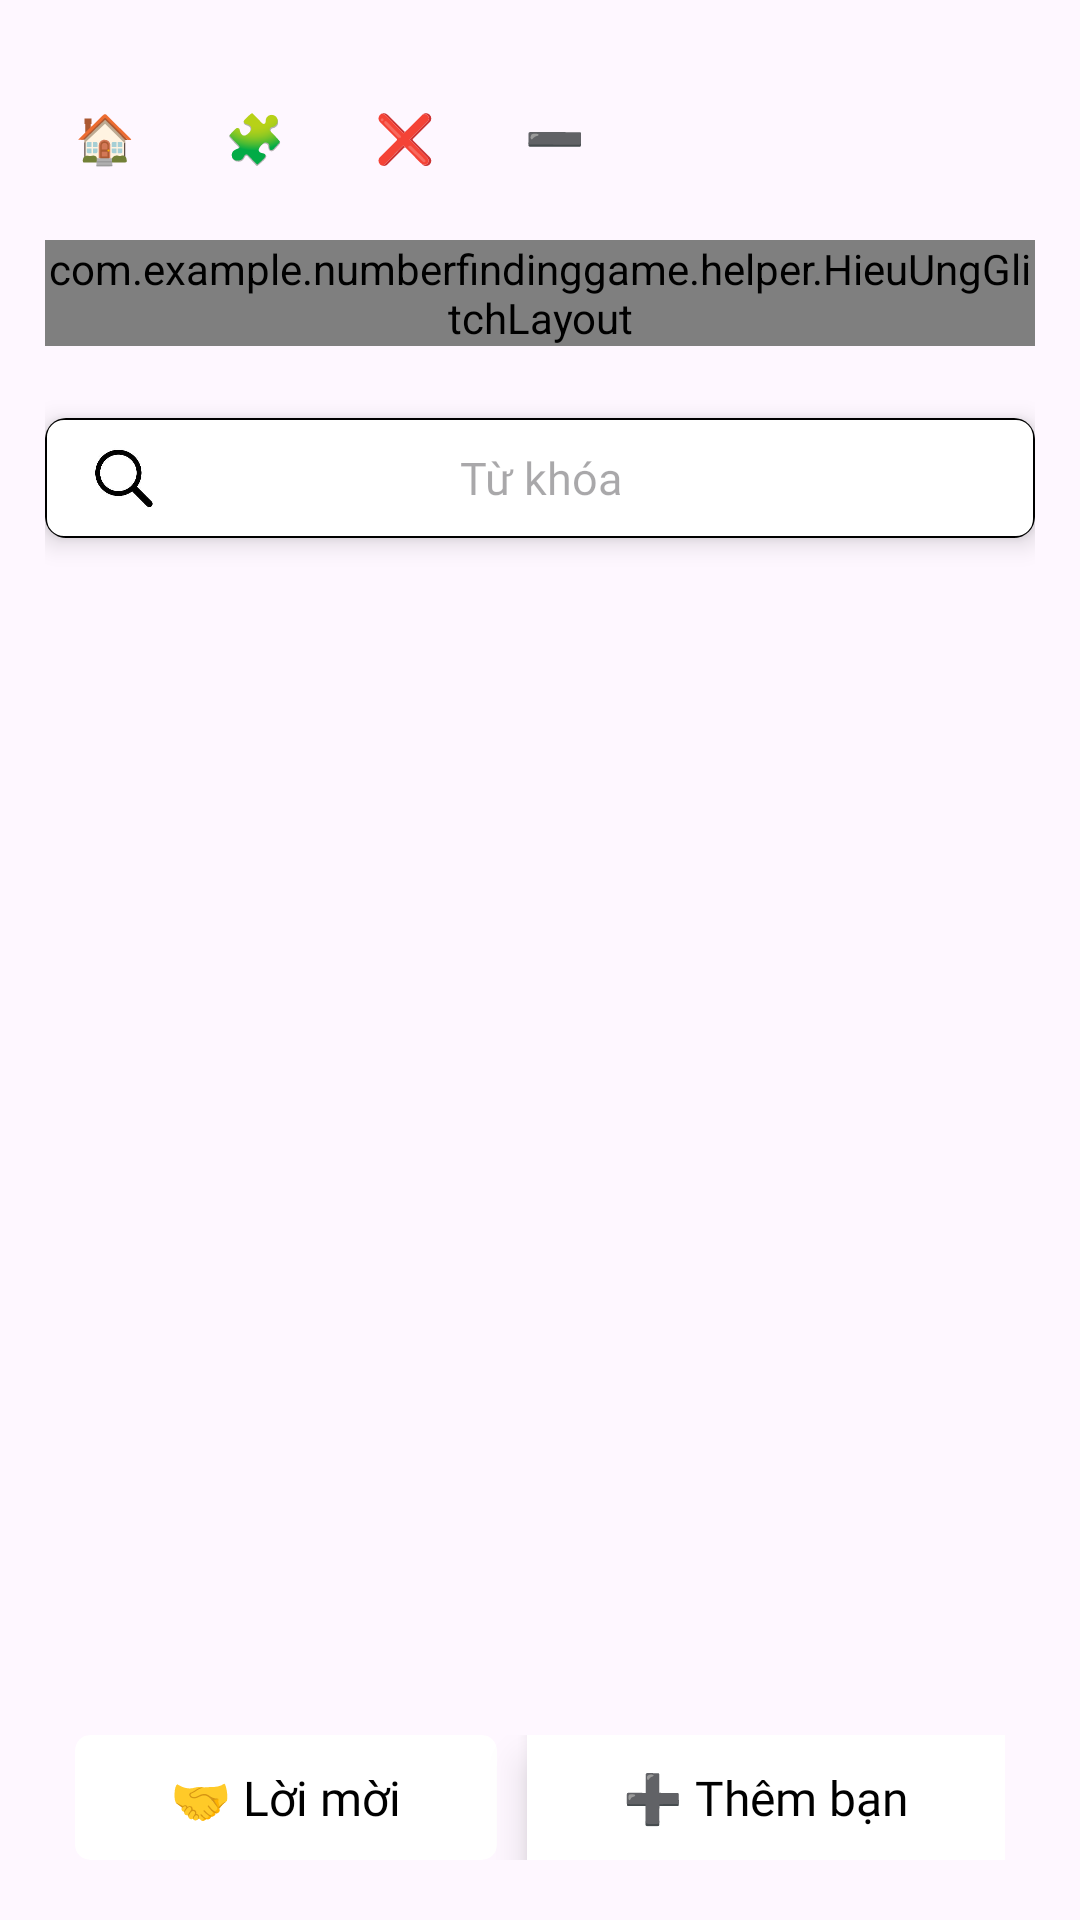

Produce the Android XML layout that renders to this screen, including the resource entries it uses.
<!-- AndroidManifest.xml: application theme Theme.NumberFindingGame -->
<!-- res/layout/activity_main_ban_be.xml -->
<?xml version="1.0" encoding="utf-8"?>
<androidx.constraintlayout.widget.ConstraintLayout xmlns:android="http://schemas.android.com/apk/res/android"
    xmlns:app="http://schemas.android.com/apk/res-auto"
    android:layout_width="match_parent"
    android:layout_height="match_parent">

    <include
        android:id="@+id/menu"
        layout="@layout/layout_menu"
        android:layout_width="wrap_content"
        android:layout_height="wrap_content"
        android:layout_marginStart="15dp"
        android:layout_marginTop="25dp"
        android:elevation="10dp"
        app:layout_constraintStart_toStartOf="parent"
        app:layout_constraintTop_toTopOf="parent" />

    <ScrollView xmlns:android="http://schemas.android.com/apk/res/android"
        xmlns:app="http://schemas.android.com/apk/res-auto"
        android:layout_width="match_parent"
        android:layout_height="match_parent"
        android:fillViewport="true">

        <LinearLayout
            android:layout_width="match_parent"
            android:layout_height="wrap_content"
            android:orientation="vertical"
            android:paddingHorizontal="15dp"
            android:paddingTop="80dp"
            android:paddingBottom="90dp">

            
            <include
                android:id="@+id/layoutGlitch"
                layout="@layout/layout_logo_title4"
                android:layout_width="match_parent"
                android:layout_height="wrap_content" />

            <com.google.android.material.card.MaterialCardView
                android:layout_width="match_parent"
                android:layout_height="40sp"
                android:layout_marginTop="24dp"
                android:background="@drawable/bg_menu2"
                android:clickable="true"
                android:focusable="true"
                app:cardBackgroundColor="#FFFFFF"
                app:cardCornerRadius="7dp"
                app:cardElevation="5dp"
                app:rippleColor="#33000000"
                app:strokeColor="#000000"
                app:strokeWidth="0dp">

                <LinearLayout
                    android:layout_width="match_parent"
                    android:layout_height="match_parent"
                    android:background="@drawable/bg_caidat">

                    <LinearLayout
                        android:layout_width="match_parent"
                        android:layout_height="match_parent"
                        android:layout_marginRight="25dp"
                        android:gravity="center_vertical"
                        android:orientation="horizontal"
                        android:paddingStart="16dp"
                        android:paddingEnd="16dp">

                        <ImageView
                            android:layout_width="20dp"
                            android:layout_height="21dp"
                            android:src="@drawable/ic_tim_kiem" />

                        <EditText
                            android:id="@+id/edtTimKiemBanBe"
                            android:layout_width="match_parent"
                            android:layout_height="match_parent"
                            android:layout_marginLeft="5dp"
                            android:background="@android:color/transparent"
                            android:fontFamily="@font/sono"
                            android:gravity="center"
                            android:hint="Từ khóa"
                            android:inputType="text"
                            android:textColor="#000000"
                            android:textSize="15sp" />
                    </LinearLayout>
                </LinearLayout>

            </com.google.android.material.card.MaterialCardView>

            <ListView
                android:id="@+id/lvBanBe"
                android:layout_width="match_parent"
                android:layout_height="wrap_content"
                android:layout_marginTop="10dp"
                android:divider="@android:color/transparent"
                android:dividerHeight="10dp"
                android:nestedScrollingEnabled="true"
                android:visibility="visible">

            </ListView>

            <ImageView
                android:id="@+id/imgKhongTimThay"
                android:layout_width="match_parent"
                android:layout_height="300sp"
                android:layout_marginTop="10dp"
                android:background="#fff"
                android:scaleType="fitCenter"
                android:src="@drawable/img_khong_tim_thay"
                android:visibility="gone"></ImageView>



        </LinearLayout>

    </ScrollView>

    <LinearLayout
        android:id="@+id/layoutBottom"
        android:layout_width="0dp"
        android:layout_height="wrap_content"
        android:layout_marginHorizontal="25dp"
        android:layout_marginBottom="20dp"
        android:orientation="vertical"
        app:layout_constraintBottom_toBottomOf="parent"
        app:layout_constraintEnd_toEndOf="parent"
        app:layout_constraintStart_toStartOf="parent">

        <LinearLayout
            android:layout_width="match_parent"
            android:layout_height="wrap_content"
            android:orientation="horizontal">


            <com.google.android.material.card.MaterialCardView
                android:id="@+id/cardLoiMoiKetBan"
                android:layout_width="wrap_content"
                android:layout_height="wrap_content"
                android:layout_marginRight="10dp"
                android:layout_weight="1"
                android:clickable="true"
                android:focusable="true"
                app:cardBackgroundColor="#fff"
                app:cardCornerRadius="5dp"
                app:cardElevation="0dp"
                app:rippleColor="#33000000"
                app:strokeColor="#000000"
                app:strokeWidth="0dp">

                <LinearLayout
                    android:layout_width="match_parent"
                    android:layout_height="match_parent"
                    android:background="@drawable/bg_menu"
                    android:orientation="vertical">

                    <TextView
                        android:id="@+id/txtLoiMoi"
                        android:paddingTop="10sp"
                        android:paddingBottom="10sp"
                        android:layout_width="match_parent"
                        android:layout_height="match_parent"
                        android:fontFamily="@font/sono"
                        android:gravity="center"
                        android:paddingHorizontal="10dp"
                        android:text="🤝 Lời mời"
                        android:textColor="#000000"
                        android:textSize="16sp" />
                </LinearLayout>


            </com.google.android.material.card.MaterialCardView>

            <com.google.android.material.card.MaterialCardView
                android:id="@+id/cardThemBanBe"
                android:layout_width="wrap_content"
                android:layout_height="wrap_content"
                android:layout_weight="1"
                android:clickable="true"
                android:focusable="true"
                app:cardBackgroundColor="#fff"
                app:cardCornerRadius="0dp"
                app:cardElevation="8dp"
                app:rippleColor="#33000000"
                app:strokeColor="#000000"
                app:strokeWidth="0dp">

                <LinearLayout
                    android:layout_width="match_parent"
                    android:layout_height="match_parent"
                    android:background="@drawable/bg_menu"
                    android:orientation="vertical">

                    <TextView
                        android:paddingTop="10sp"
                        android:paddingBottom="10sp"
                        android:layout_width="match_parent"
                        android:layout_height="match_parent"
                        android:fontFamily="@font/sono"
                        android:gravity="center"
                        android:paddingHorizontal="10dp"
                        android:text="➕ Thêm bạn"
                        android:textColor="#000000"
                        android:textSize="16sp" />
                </LinearLayout>

            </com.google.android.material.card.MaterialCardView>
        </LinearLayout>

    </LinearLayout>
</androidx.constraintlayout.widget.ConstraintLayout>
<!-- res/layout/layout_menu.xml (included above) -->
<?xml version="1.0" encoding="utf-8"?>
<LinearLayout xmlns:android="http://schemas.android.com/apk/res/android"
    android:layout_width="wrap_content"
    android:layout_height="wrap_content"
    android:layout_marginStart="30dp"
    android:layout_marginTop="25dp"
    android:elevation="10dp"
    android:orientation="horizontal">


    <LinearLayout
        android:layout_width="wrap_content"
        android:layout_height="wrap_content"
        android:background="@drawable/bg_menu"
        android:orientation="vertical">

        <TextView
            android:id="@+id/txtTrangChu"
            android:layout_width="wrap_content"
            android:layout_height="wrap_content"
            android:padding="10sp"
            android:text="🏠"
            android:textColor="#000"
            android:textSize="16sp" />

    </LinearLayout>

    <LinearLayout
        android:id="@+id/layoutMenu"
        android:layout_width="wrap_content"
        android:layout_height="wrap_content"
        android:orientation="horizontal">

        <LinearLayout
            android:layout_width="wrap_content"
            android:layout_height="wrap_content"
            android:layout_marginStart="10dp"
            android:background="@drawable/bg_menu"
            android:orientation="vertical">

            <TextView
                android:id="@+id/txtMenu"
                android:layout_width="wrap_content"
                android:layout_height="wrap_content"
                android:padding="10sp"
                android:text="🧩"
                android:textColor="#000"
                android:textSize="16sp" />

        </LinearLayout>

        <LinearLayout
            android:id="@+id/linearLayoutChoiLai"
            android:layout_width="wrap_content"
            android:layout_height="wrap_content"
            android:layout_marginStart="10dp"
            android:background="@drawable/bg_menu"
            android:orientation="vertical"
            android:visibility="gone">

            <TextView
                android:id="@+id/txtChoiLai"
                android:layout_width="wrap_content"
                android:layout_height="wrap_content"
                android:padding="10sp"
                android:text="🔁"
                android:textColor="#000"
                android:textSize="16sp" />

        </LinearLayout>

        <LinearLayout
            android:layout_width="wrap_content"
            android:layout_height="wrap_content"
            android:layout_marginStart="10dp"
            android:background="@drawable/bg_menu"
            android:orientation="vertical">

            <TextView
                android:id="@+id/txtThoat"
                android:layout_width="wrap_content"
                android:layout_height="wrap_content"
                android:padding="10sp"
                android:text="❌"
                android:textColor="#000"
                android:textSize="16sp" />

        </LinearLayout>

    </LinearLayout>



    <LinearLayout
        android:layout_width="wrap_content"
        android:layout_height="wrap_content"
        android:layout_marginStart="10dp"
        android:background="@drawable/bg_menu"
        android:orientation="vertical">

        <TextView
            android:id="@+id/txtMoRongMenu"
            android:layout_width="wrap_content"
            android:layout_height="wrap_content"
            android:padding="10sp"
            android:text="➖"
            android:textColor="#000"
            android:textSize="16sp" />

    </LinearLayout>

</LinearLayout>
<!-- res/layout/layout_logo_title4.xml (included above) -->
<com.example.numberfindinggame.helper.HieuUngGlitchLayout xmlns:android="http://schemas.android.com/apk/res/android"
    xmlns:app="http://schemas.android.com/apk/res-auto"
    android:id="@+id/layoutGlitch"
    android:layout_width="match_parent"
    android:layout_height="wrap_content">

    <FrameLayout
        android:layout_width="match_parent"
        android:layout_height="wrap_content">

        <androidx.constraintlayout.widget.ConstraintLayout
            android:id="@+id/layoutLogo"
            android:layout_width="match_parent"
            android:layout_height="wrap_content"
            android:gravity="center_vertical">

            <ImageView
                android:id="@+id/imgLogo"
                android:layout_width="0dp"
                android:layout_height="0dp"
                android:scaleType="centerCrop"
                android:src="@drawable/logo"
                app:layout_constraintBottom_toBottomOf="@id/txtTitle"
                app:layout_constraintDimensionRatio="1:1"
                app:layout_constraintStart_toStartOf="parent"
                app:layout_constraintTop_toTopOf="@id/txtTitle" />

            <TextView
                android:id="@+id/txtTitle"
                android:layout_width="0dp"
                android:layout_height="wrap_content"
                android:fontFamily="@font/sono"
                android:gravity="right|center"
                android:text="Number&#10;Finding&#10;Game"
                android:textColor="#000000"
                android:textSize="30sp"
                app:layout_constraintEnd_toEndOf="parent"
                app:layout_constraintStart_toEndOf="@id/imgLogo"
                app:layout_constraintTop_toTopOf="parent" />

        </androidx.constraintlayout.widget.ConstraintLayout>
        
        <com.example.numberfindinggame.helper.GlitchView
            android:id="@+id/viewNhieu"
            android:layout_width="match_parent"
            android:layout_height="match_parent"
            android:visibility="gone" />
    </FrameLayout>

</com.example.numberfindinggame.helper.HieuUngGlitchLayout>
<!-- resources referenced by this layout -->
<resources>
  <!-- drawable bg_caidat (drawable) -->
  <?xml version="1.0" encoding="utf-8"?>
  <shape xmlns:android="http://schemas.android.com/apk/res/android">
  
      <solid android:color="#FFFFFF"/>
  
      <stroke
          android:width="0.5dp"
          android:color="#000000"/>
  
      <corners android:radius="6dp"/>
  
  </shape>
  <!-- drawable bg_menu2 (drawable) -->
  <?xml version="1.0" encoding="utf-8"?>
  <shape xmlns:android="http://schemas.android.com/apk/res/android">
  
      <solid android:color="#FFFFFF"/>
  
      <stroke
          android:width="0.5dp"
          android:color="#00ffff"/>
  
      <corners android:radius="10dp"/>
  
  </shape>
  <!-- drawable ic_tim_kiem: png bitmap (drawable, 11824 bytes) -->
  <!-- drawable img_khong_tim_thay: png bitmap (drawable, 799281 bytes) -->
  <!-- drawable logo: png bitmap (drawable, 8400 bytes) -->
  <style name="Theme.NumberFindingGame" parent="Base.Theme.NumberFindingGame" />
  <style name="Base.Theme.NumberFindingGame" parent="Theme.Material3.Light.NoActionBar">
          
          
      </style>
</resources>
